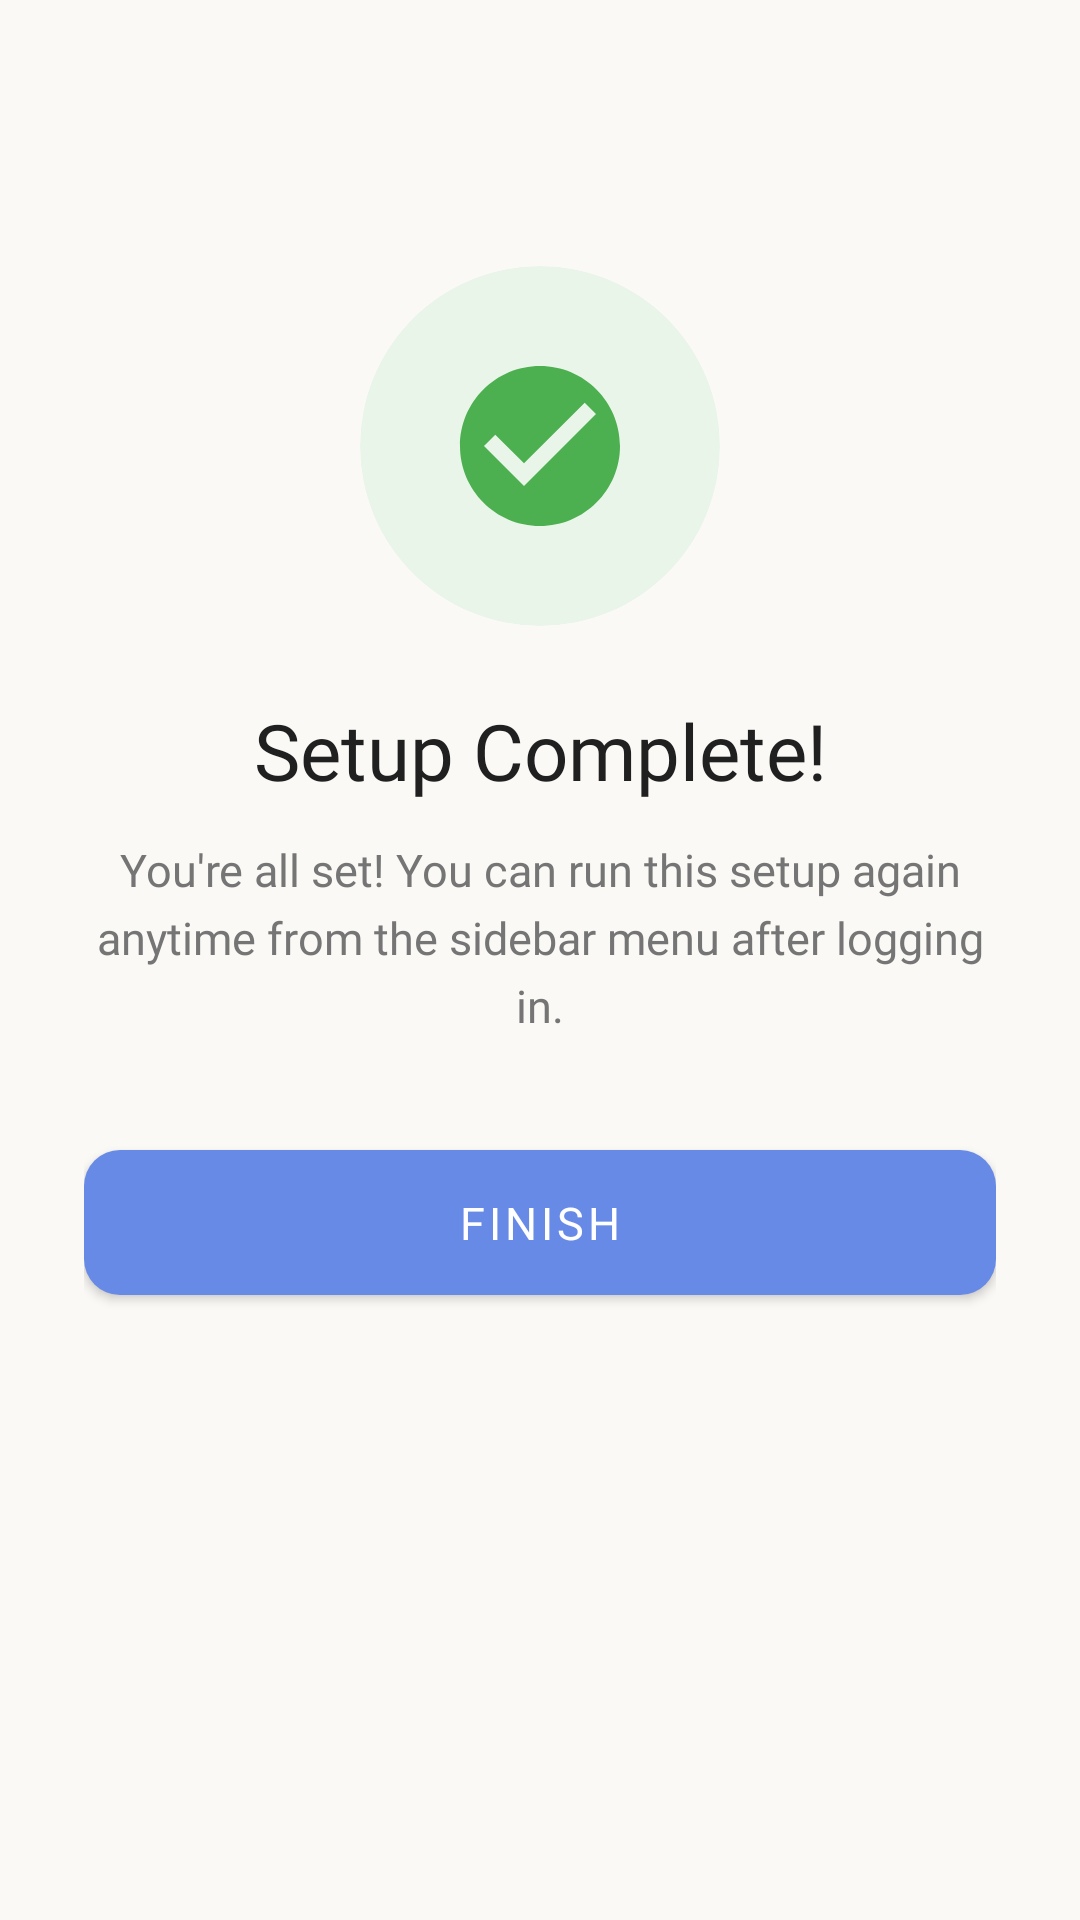

Write the Android layout XML for this screen, with the resource values it uses.
<!-- AndroidManifest.xml: application theme Theme.MyApp -->
<!-- res/layout/fragment_setup_complete.xml -->
<?xml version="1.0" encoding="utf-8"?>
<androidx.constraintlayout.widget.ConstraintLayout xmlns:android="http://schemas.android.com/apk/res/android"
    xmlns:app="http://schemas.android.com/apk/res-auto"
    android:layout_width="match_parent"
    android:layout_height="match_parent"
    android:background="@color/backgroundColor"
    android:paddingHorizontal="28dp"
    android:paddingVertical="32dp">

    
    <com.google.android.material.card.MaterialCardView
        android:id="@+id/iconCard"
        android:layout_width="120dp"
        android:layout_height="120dp"
        app:cardCornerRadius="60dp"
        app:cardElevation="0dp"
        app:cardBackgroundColor="@color/lightGreen"
        app:strokeWidth="0dp"
        app:layout_constraintBottom_toTopOf="@+id/titleTextView"
        app:layout_constraintEnd_toEndOf="parent"
        app:layout_constraintStart_toStartOf="parent"
        app:layout_constraintTop_toTopOf="parent"
        app:layout_constraintVertical_bias="0.25"
        app:layout_constraintVertical_chainStyle="packed">

        <ImageView
            android:id="@+id/successIcon"
            android:layout_width="64dp"
            android:layout_height="64dp"
            android:layout_gravity="center"
            android:src="@drawable/ic_check_circle_large"
            app:tint="@color/green" />
    </com.google.android.material.card.MaterialCardView>

    <TextView
        android:id="@+id/titleTextView"
        android:layout_width="wrap_content"
        android:layout_height="wrap_content"
        android:layout_marginTop="24dp"
        android:fontFamily="@font/inter_bold"
        android:text="Setup Complete!"
        android:textColor="@color/primaryDarkColor"
        android:textSize="26sp"
        app:layout_constraintBottom_toTopOf="@+id/descriptionTextView"
        app:layout_constraintEnd_toEndOf="parent"
        app:layout_constraintStart_toStartOf="parent"
        app:layout_constraintTop_toBottomOf="@+id/iconCard" />

    <TextView
        android:id="@+id/descriptionTextView"
        android:layout_width="0dp"
        android:layout_height="wrap_content"
        android:layout_marginTop="12dp"
        android:fontFamily="@font/inter"
        android:lineSpacingExtra="5dp"
        android:text="You're all set! You can run this setup again anytime from the sidebar menu after logging in."
        android:textAlignment="center"
        android:textColor="@color/gray"
        android:textSize="15sp"
        app:layout_constraintBottom_toTopOf="@+id/btnFinish"
        app:layout_constraintEnd_toEndOf="parent"
        app:layout_constraintStart_toStartOf="parent"
        app:layout_constraintTop_toBottomOf="@+id/titleTextView"
        app:layout_constraintWidth_max="300dp" />

    <com.google.android.material.button.MaterialButton
        android:id="@+id/btnFinish"
        android:layout_width="0dp"
        android:layout_height="wrap_content"
        android:layout_marginTop="32dp"
        android:fontFamily="@font/inter"
        android:paddingVertical="14dp"
        android:text="Finish"
        android:textSize="15sp"
        app:cornerRadius="12dp"
        app:layout_constraintBottom_toBottomOf="parent"
        app:layout_constraintEnd_toEndOf="parent"
        app:layout_constraintStart_toStartOf="parent"
        app:layout_constraintTop_toBottomOf="@+id/descriptionTextView"
        app:layout_constraintWidth_max="320dp"
        style="@style/Widget.MaterialComponents.Button" />

</androidx.constraintlayout.widget.ConstraintLayout>
<!-- resources referenced by this layout -->
<resources>
  <color name="backgroundColor">#FAF9F6</color>
  <color name="gray">#757575</color>
  <color name="green">#4CAF50</color>
  <color name="lightGreen">#E8F5E8</color>
  <color name="primaryDarkColor">#202020</color>
  <!-- drawable ic_check_circle_large (drawable) -->
  <?xml version="1.0" encoding="utf-8"?>
  <vector xmlns:android="http://schemas.android.com/apk/res/android"
      android:width="120dp"
      android:height="120dp"
      android:viewportWidth="24"
      android:viewportHeight="24">
      <path
          android:fillColor="@color/green"
          android:pathData="M12,2C6.48,2 2,6.48 2,12s4.48,10 10,10 10,-4.48 10,-10S17.52,2 12,2zM10,17l-5,-5 1.41,-1.41L10,14.17l7.59,-7.59L19,8l-9,9z"/>
  </vector>
  <style name="Theme.MyApp" parent="Theme.MaterialComponents.DayNight.NoActionBar">
          
          <item name="colorPrimary">@color/primaryColor</item>
          <item name="colorPrimaryVariant">@color/primaryDarkColor</item>
          <item name="colorOnPrimary">@color/onPrimaryColor</item>
          
          <item name="colorSecondary">@color/secondaryColor</item>
          <item name="colorSecondaryVariant">@color/secondaryDarkColor</item>
          <item name="colorOnSecondary">@color/onSecondaryColor</item>
          
          <item name="colorControlNormal">@color/primaryColor</item>
          <item name="colorControlActivated">@color/primaryColor</item>
          <item name="colorControlHighlight">@color/secondaryColor</item>
          
      </style>
  <color name="primaryColor">#678AE7</color>
  <color name="onPrimaryColor">#FFFFFF</color>
  <color name="secondaryColor">#acacac</color>
  <color name="secondaryDarkColor">#dfdfdf</color>
  <color name="onSecondaryColor">#000000</color>
</resources>
